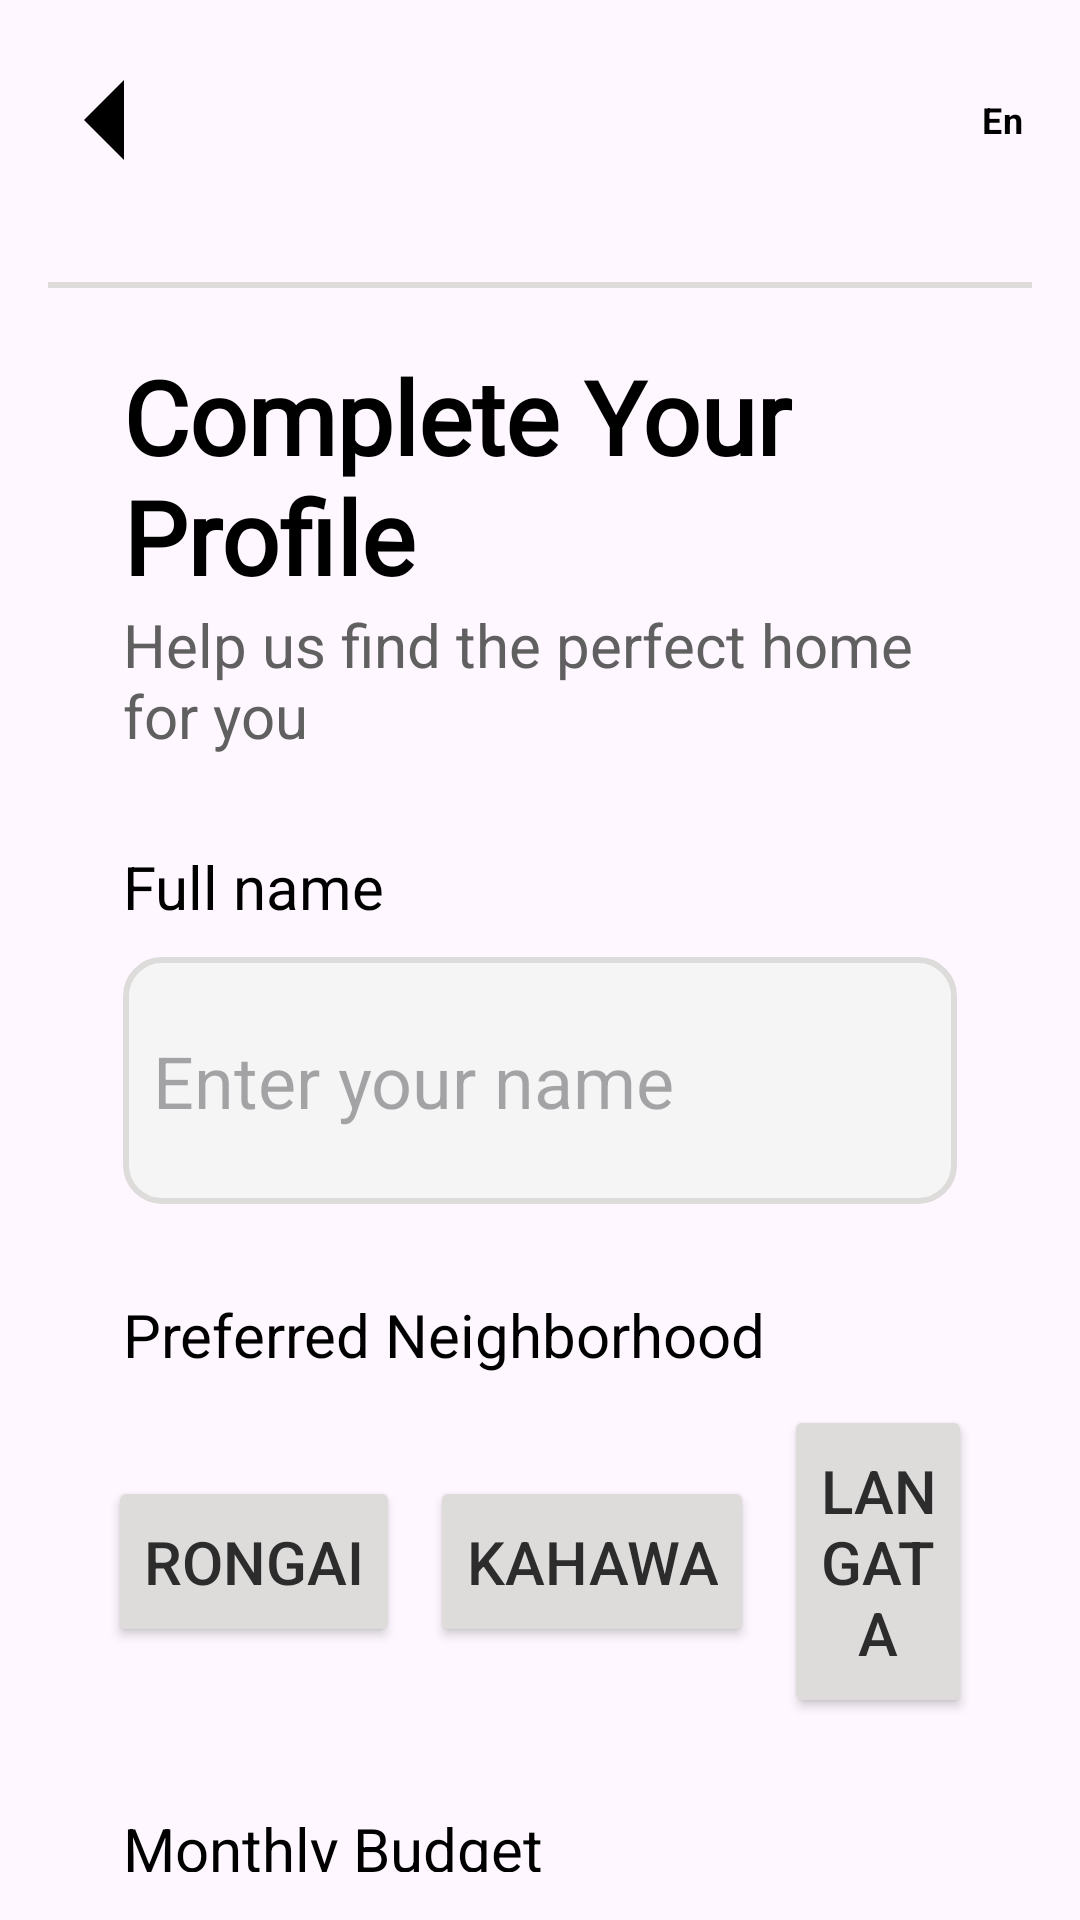

Here is an Android app screen rendered from its layout file. Give the layout XML and the strings, colors and styles it references.
<!-- AndroidManifest.xml: application theme Theme.RentaNBO -->
<!-- res/layout/activity_filters.xml -->
<?xml version="1.0" encoding="utf-8"?>
<androidx.constraintlayout.widget.ConstraintLayout xmlns:android="http://schemas.android.com/apk/res/android"
    xmlns:app="http://schemas.android.com/apk/res-auto"
    xmlns:tools="http://schemas.android.com/tools"
    android:id="@+id/main"
    android:layout_width="match_parent"
    android:layout_height="match_parent"
    android:padding="16dp"
    tools:context=".Filters">

    <LinearLayout
    android:id="@+id/toplinear"
    android:layout_width="match_parent"
    android:layout_height="wrap_content"
    android:layout_marginTop="0dp"
    android:orientation="horizontal"
    android:gravity="center_vertical"
    app:layout_constraintStart_toStartOf="parent"
    app:layout_constraintTop_toTopOf="parent"

    >
    <ImageButton
        android:id="@+id/backButton"
        android:layout_width="40dp"
        android:layout_height="40dp"
        android:backgroundTint="@android:color/transparent"
        app:srcCompat="@drawable/outline_arrow_left_64" />


        <com.google.android.material.switchmaterial.SwitchMaterial
            android:id="@+id/switchlanguage"
            android:layout_width="wrap_content"
            android:layout_height="wrap_content"
            android:layout_marginEnd="0dp"
            android:layout_weight="1"
            android:text="En "
            android:textAlignment="textEnd"
            android:textColor="@color/black"
            android:textSize="12sp"
            android:textStyle="bold"
            android:thumb="@drawable/rounded_globe_24"
            app:layout_constraintEnd_toEndOf="parent"
            app:layout_constraintTop_toTopOf="parent"
            app:thumbTint="@color/grey"
            app:trackTint="@color/lightgrey" />
</LinearLayout>

    <View
        android:id="@+id/view"
        android:layout_width="match_parent"
        android:layout_height="2dp"
        android:layout_gravity="center_vertical"
        android:layout_marginTop="30dp"
        android:background="@color/lightgrey"
        app:layout_constraintEnd_toEndOf="parent"
        app:layout_constraintStart_toStartOf="parent"
        app:layout_constraintTop_toBottomOf="@+id/toplinear" />

    <TextView
        android:id="@+id/textView3"
        android:layout_width="match_parent"
        android:layout_height="wrap_content"
        android:layout_marginTop="20dp"
        android:fontFamily="@font/alata"
        android:text="@string/complete_profile"
        android:textColor="@color/black"
        android:textSize="34sp"
        android:textStyle="bold"
        android:layout_marginHorizontal="25dp"
        app:layout_constraintEnd_toEndOf="parent"
        app:layout_constraintHorizontal_bias="0.466"
        app:layout_constraintStart_toStartOf="parent"
        app:layout_constraintTop_toBottomOf="@+id/view" />

    <TextView
        android:id="@+id/textView"
        android:layout_width="match_parent"
        android:layout_height="wrap_content"
        android:text="@string/help_text"
        android:layout_marginHorizontal="25dp"
        android:textColor="@color/grey"
        android:textSize="20sp"
        app:layout_constraintEnd_toEndOf="parent"
        app:layout_constraintStart_toStartOf="parent"
        app:layout_constraintTop_toBottomOf="@+id/textView3" />

    <TextView
        android:id="@+id/textView9"
        android:layout_width="wrap_content"
        android:layout_height="wrap_content"
        android:layout_marginStart="25dp"
        android:layout_marginTop="30dp"
        android:text="@string/full_name"
        android:textColor="@color/black"
        android:textSize="20sp"
        app:layout_constraintStart_toStartOf="parent"
        app:layout_constraintTop_toBottomOf="@+id/textView" />


    <EditText
        android:id="@+id/nameBox"
        android:layout_width="match_parent"
        android:layout_height="wrap_content"
        android:layout_marginHorizontal="25dp"
        android:layout_marginTop="10dp"
        android:background="@drawable/textview1"
        android:hint="Enter your name"
        android:paddingHorizontal="10dp"
        android:paddingVertical="25dp"
        android:textSize="24sp"
        app:layout_constraintEnd_toEndOf="parent"
        app:layout_constraintHorizontal_bias="0.0"
        app:layout_constraintStart_toStartOf="parent"
        app:layout_constraintTop_toBottomOf="@+id/textView9" />

    <TextView
        android:id="@+id/textView2"
        android:layout_width="wrap_content"
        android:layout_height="wrap_content"
        android:layout_marginHorizontal="25dp"
        android:layout_marginTop="30dp"
        android:text="@string/preferred_neighborhood"
        android:textColor="@color/black"
        android:textSize="20sp"
        app:layout_constraintStart_toStartOf="parent"
        app:layout_constraintTop_toBottomOf="@+id/nameBox" />


    <LinearLayout
        android:id="@+id/linearLayout"
        android:layout_width="match_parent"
        android:layout_height="wrap_content"
        android:layout_marginTop="10dp"
        android:orientation="horizontal"
        android:layout_marginHorizontal="20dp"
        android:weightSum="3"
        android:gravity="center"
        app:layout_constraintEnd_toEndOf="parent"
        app:layout_constraintHorizontal_bias="0.0"
        app:layout_constraintStart_toStartOf="parent"
        app:layout_constraintTop_toBottomOf="@+id/textView2">

        <Button
            android:id="@+id/rongaiBtn"
            android:layout_width="wrap_content"
            android:layout_height="wrap_content"
            android:backgroundTint="@color/lightgrey"
            android:paddingVertical="15dp"
            android:text="Rongai"
            android:textColor="@color/darkgray"
            android:textSize="20sp" />

        <Button
            android:id="@+id/kahawaBtn"
            android:layout_width="wrap_content"
            android:layout_height="wrap_content"
            android:layout_marginStart="10dp"
            android:paddingVertical="15dp"
            android:backgroundTint="@color/lightgrey"
            android:text="Kahawa"
            android:textColor="@color/darkgray"
            android:textSize="20sp" />

        <Button
            android:id="@+id/langataBtn"
            android:layout_width="wrap_content"
            android:layout_height="wrap_content"
            android:layout_marginStart="10dp"
            android:paddingVertical="15dp"
            android:backgroundTint="@color/lightgrey"
            android:text="Langata"
            android:textColor="@color/darkgray"
            android:textSize="20sp" />

    </LinearLayout>

    <TextView
        android:id="@+id/textView8"
        android:layout_width="wrap_content"
        android:layout_height="wrap_content"
        android:layout_marginStart="25dp"
        android:layout_marginTop="30dp"
        android:text="@string/monthly_budget"
        android:textColor="@color/black"
        android:textSize="20sp"
        app:layout_constraintStart_toStartOf="parent"
        app:layout_constraintTop_toBottomOf="@+id/linearLayout" />


    <LinearLayout
        android:id="@+id/linear2"
        android:layout_width="match_parent"
        android:layout_height="wrap_content"
        android:layout_marginHorizontal="20dp"
        android:layout_marginTop="10dp"
        android:gravity="center_vertical"
        android:orientation="horizontal"
        android:padding="5dp"
        android:weightSum="4"
        app:layout_constraintEnd_toEndOf="parent"
        app:layout_constraintHorizontal_bias="0.8"
        app:layout_constraintStart_toStartOf="parent"
        app:layout_constraintTop_toBottomOf="@+id/textView8">


        <TextView
            android:id="@+id/textView4"
            android:layout_width="wrap_content"
            android:layout_height="wrap_content"
            android:layout_marginStart="5dp"
            android:text="KSh"
            android:textColor="@color/green"
            android:textSize="34sp"
            android:textStyle="bold" />

        <EditText
            android:id="@+id/amount"
            android:background="@android:color/transparent"
            android:layout_width="wrap_content"
            android:layout_height="wrap_content"
            android:layout_marginStart="10dp"
            android:text=""
            android:textColor="@color/green"
            android:textSize="34sp"
            android:textStyle="bold" />

        <TextView
            android:id="@+id/textView7"
            android:layout_width="wrap_content"
            android:layout_height="wrap_content"
            android:layout_marginStart="5dp"
            android:text=",000"
            android:textColor="@color/green"
            android:textSize="34sp"
            android:textStyle="bold" />

        <TextView
            android:id="@+id/textView10"
            android:layout_width="wrap_content"
            android:layout_height="wrap_content"
            android:layout_marginStart="5dp"
            android:text="@string/per_month"
            android:textColor="@color/grey"
            android:textSize="20sp" />


    </LinearLayout>


    <SeekBar
        android:id="@+id/seekBar"
        android:layout_width="393dp"
        android:layout_height="33dp"
        android:layout_marginStart="30dp"
        android:layout_marginTop="20dp"
        android:layout_marginEnd="32dp"
        android:thumbTint="@color/green"
        app:layout_constraintEnd_toEndOf="parent"
        app:layout_constraintStart_toStartOf="parent"
        app:layout_constraintTop_toBottomOf="@+id/linear2" />

    <LinearLayout
        android:id="@+id/linear3"
        android:layout_width="match_parent"
        android:layout_height="wrap_content"
        android:layout_marginHorizontal="20dp"
        android:gravity="center_vertical"
        android:orientation="horizontal"
        android:padding="5dp"
        android:weightSum="2"
        app:layout_constraintEnd_toEndOf="parent"
        app:layout_constraintStart_toStartOf="parent"
        app:layout_constraintTop_toBottomOf="@+id/seekBar">


        <TextView
            android:id="@+id/minBudget"
            android:layout_width="wrap_content"
            android:layout_height="wrap_content"
            android:text="10k"
            android:textColor="@color/black"
            android:textSize="20sp" />

        <TextView
            android:id="@+id/maxBudget"
            android:layout_width="match_parent"
            android:layout_height="wrap_content"
            android:text="50k"
            android:textAlignment="textEnd"
            android:textColor="@color/black"
            android:textSize="20sp" />

    </LinearLayout>

    <Button
        android:id="@+id/sendProfile"
        android:layout_width="350dp"
        android:layout_height="wrap_content"
        android:layout_marginHorizontal="20dp"
        android:layout_marginTop="30dp"
        android:backgroundTint="@color/green"
        android:paddingVertical="15dp"
        android:text="@string/create_profile"
        android:textColor="@color/darkgray"
        android:textSize="20sp"
        app:layout_constraintEnd_toEndOf="parent"
        app:layout_constraintStart_toStartOf="parent"
        app:layout_constraintTop_toBottomOf="@+id/linear3" />


</androidx.constraintlayout.widget.ConstraintLayout>
<!-- resources referenced by this layout -->
<resources>
  <color name="black">#FF000000</color>
  <color name="darkgray">#2C2C2C</color>
  <color name="green">#0F9D58</color>
  <color name="grey">#616060</color>
  <color name="lightgrey">#DEDBDB</color>
  <!-- drawable outline_arrow_left_64 (drawable) -->
  <vector xmlns:android="http://schemas.android.com/apk/res/android" android:autoMirrored="true" android:height="64dp" android:tint="@color/black" android:viewportHeight="960" android:viewportWidth="960" android:width="64dp">
        
      <path android:fillColor="@android:color/white" android:pathData="M560,680L360,480L560,280L560,680Z"/>
      
  </vector>
  <!-- drawable textview1 (drawable) -->
  <?xml version="1.0" encoding="utf-8"?>
  <shape xmlns:android="http://schemas.android.com/apk/res/android">
      <corners android:radius="12dp"/>
      <solid android:color="@color/offwhite"/>
  
      <stroke android:color="@color/lightgrey" android:width="2dp"/>
  
  
  </shape>
  <string name="complete_profile">Complete Your Profile</string>
  <string name="create_profile">Create Profile</string>
  <string name="full_name">Full name</string>
  <string name="help_text">Help us find the perfect home for you</string>
  <string name="monthly_budget">Monthly Budget</string>
  <string name="per_month">/month</string>
  <string name="preferred_neighborhood">Preferred Neighborhood</string>
  <style name="Theme.RentaNBO" parent="Base.Theme.RentaNBO" />
  <color name="offwhite">#F5F5F5</color>
  <style name="Base.Theme.RentaNBO" parent="Theme.Material3.DayNight.NoActionBar">
          
          
      </style>
</resources>
